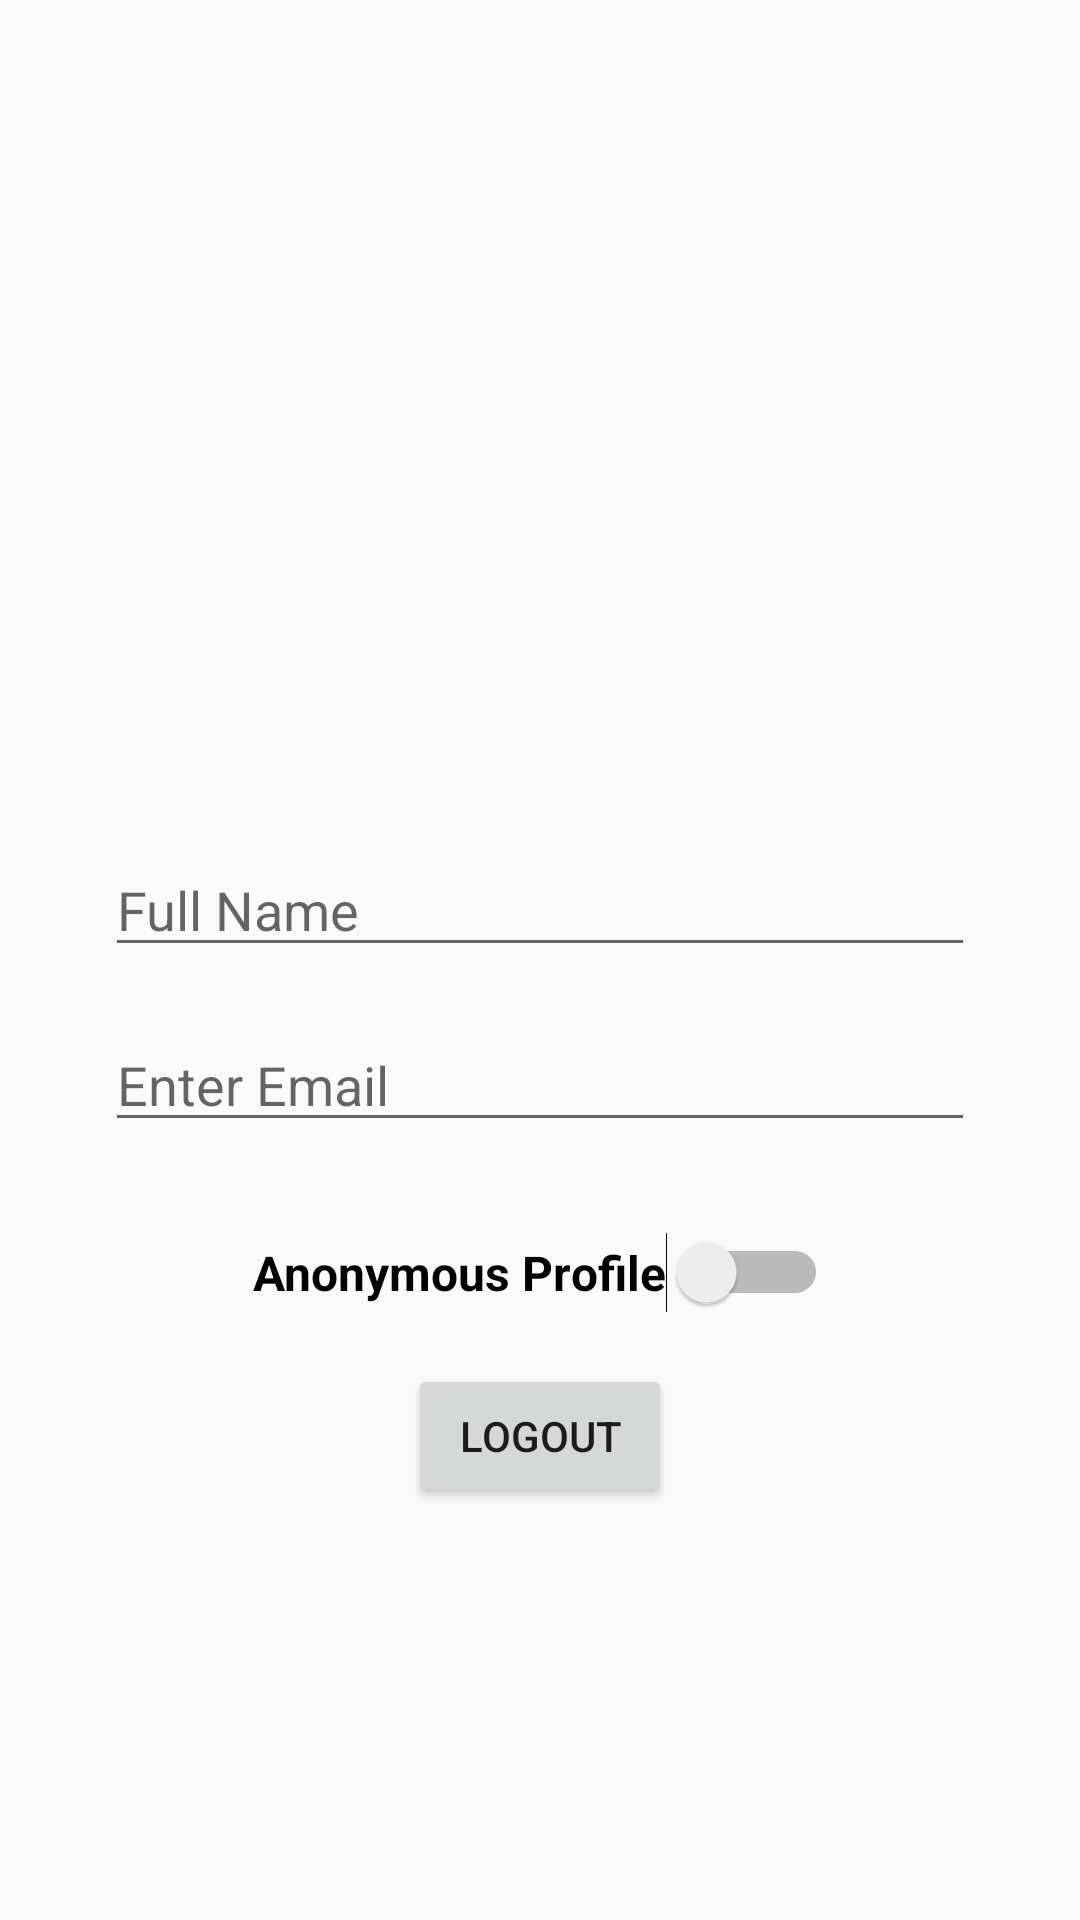

Here is an Android app screen rendered from its layout file. Give the layout XML and the strings, colors and styles it references.
<!-- AndroidManifest.xml: application theme Theme.VipsQuoraApp -->
<!-- res/layout/activity_my_account.xml -->
<?xml version="1.0" encoding="utf-8"?>
<androidx.constraintlayout.widget.ConstraintLayout xmlns:android="http://schemas.android.com/apk/res/android"
    xmlns:app="http://schemas.android.com/apk/res-auto"
    xmlns:tools="http://schemas.android.com/tools"
    android:layout_width="match_parent"
    android:layout_height="match_parent"
    tools:context=".Account.MyAccount">

    <ImageView
        android:id="@+id/homeImageView"
        android:layout_width="175dp"
        android:layout_height="175dp"
        android:layout_marginTop="66dp"
        app:layout_constraintEnd_toEndOf="parent"
        app:layout_constraintStart_toStartOf="parent"
        app:layout_constraintTop_toTopOf="parent"
        tools:srcCompat="@tools:sample/avatars" />

    <EditText
        android:id="@+id/personNammeAccount"
        android:layout_width="0dp"
        android:layout_height="wrap_content"
        android:layout_marginStart="35dp"
        android:layout_marginTop="40dp"
        android:layout_marginEnd="35dp"
        android:ems="10"
        android:hint="Full Name"
        android:inputType="textPersonName"
        app:layout_constraintEnd_toEndOf="parent"
        app:layout_constraintStart_toStartOf="parent"
        app:layout_constraintTop_toBottomOf="@+id/homeImageView" />

    <EditText
        android:id="@+id/emailAccount"
        android:layout_width="0dp"
        android:layout_height="wrap_content"
        android:layout_marginStart="35dp"
        android:layout_marginTop="17dp"
        android:layout_marginEnd="35dp"
        android:ems="10"
        android:hint="Enter Email"
        android:inputType="textPersonName"
        app:layout_constraintEnd_toEndOf="parent"
        app:layout_constraintStart_toStartOf="parent"
        app:layout_constraintTop_toBottomOf="@+id/personNammeAccount" />

    <Switch
        android:id="@+id/anonomousProfile"
        android:layout_width="wrap_content"
        android:layout_height="wrap_content"
        android:layout_marginTop="30dp"
        android:text="Anonymous Profile"
        android:textSize="16sp"
        android:textStyle="bold"
        app:layout_constraintEnd_toEndOf="parent"
        app:layout_constraintStart_toStartOf="parent"
        app:layout_constraintTop_toBottomOf="@+id/emailAccount" />

    <Button
        android:id="@+id/logoutButtonApplication"
        android:layout_width="wrap_content"
        android:layout_height="wrap_content"
        android:layout_marginTop="17dp"
        android:text="Logout"
        app:layout_constraintEnd_toEndOf="parent"
        app:layout_constraintStart_toStartOf="parent"
        app:layout_constraintTop_toBottomOf="@+id/anonomousProfile" />
</androidx.constraintlayout.widget.ConstraintLayout>
<!-- resources referenced by this layout -->
<resources>
  <style name="Theme.VipsQuoraApp" parent="Theme.AppCompat.Light.NoActionBar">
          
          <item name="colorPrimary">@color/purple_500</item>
          <item name="colorPrimaryVariant">@color/purple_700</item>
          <item name="colorOnPrimary">@color/white</item>
          
          <item name="colorSecondary">@color/teal_200</item>
          <item name="colorSecondaryVariant">@color/teal_700</item>
          <item name="colorOnSecondary">@color/black</item>
          
          <item name="android:statusBarColor" tools:targetApi="l">?attr/colorPrimaryVariant</item>
          
      </style>
  <!-- not gathered from this repository: default colours our renderer supplied (Android Studio template values) -->
  <color name="purple_500">#FF6200EE</color>
  <color name="purple_700">#FF3700B3</color>
  <color name="teal_200">#FF03DAC5</color>
  <color name="teal_700">#FF018786</color>
  <color name="black">#FF000000</color>
  <color name="white">#FFFFFFFF</color>
</resources>
